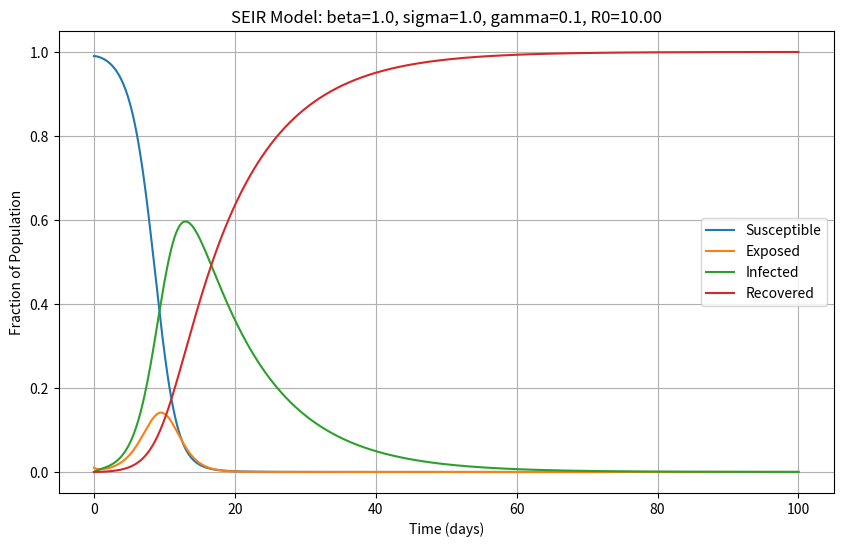

Source code (Python):
import numpy as np
from scipy.integrate import solve_ivp
import matplotlib.pyplot as plt
import argparse

class SEIRModel:
    def __init__(self, beta, sigma, gamma):
        # Validate types before assigning to avoid errors
        if not all(isinstance(p, (int, float)) for p in [beta, sigma, gamma]):
            raise TypeError("Rate parameters must be numerical values")
        if any(p < 0 for p in [beta, sigma, gamma]):
            raise ValueError("Rate parameters must be non-negative")
        # Encapsulation of parameters to prevent external modification
        self.__beta = beta 
        self.__sigma = sigma
        self.__gamma = gamma

    def __seir_ode(self, t, y):
        # Reduced SEIR equations (s, e, i, r are fractions of the population which sum to 1)
        s, e, i, r = y
        dsdt = -self.__beta * s * i # susceptible individuals become exposed decreasing their number
        dedt = self.__beta * s * i - self.__sigma * e # exposed grows as susceptible individuals become exposed, but decreases as they become infected
        didt = self.__sigma * e - self.__gamma * i # infected grows as exposed individuals become infected, but decreases as they recover
        drdt = self.__gamma * i # recovered individuals grow as infected individuals recover
        return [dsdt, dedt, didt, drdt]
    
    # public method to solve the SEIR model ODEs given initial conditions and time span
    def solve(self, S0, E0, I0, R0, t_span, num_points=1000):
        # Validates initial conditions before solving the ODE
        if not all(isinstance(x, (int, float)) for x in [S0, E0, I0, R0]):
            raise TypeError("Initial conditions must be numerical values")
        if any(x < 0 for x in [S0, E0, I0, R0]):
            raise ValueError("Initial conditions must be non-negative")
        # Initial conditions should sum to 1
        if not abs(S0 + E0 + I0 + R0 - 1) < 1e-9: # 1e-9 allows for floating-point precision issues
            raise ValueError("Initial conditions must sum to 1 (representing fractions of the population)")

        initial_conditions = [S0, E0, I0, R0]

        # solve the coupled ODEs using solve_ivp because it is more efficient than Euler methods
        # t_eval is used to specify the time points at which to store the calculated solution
        # t_span is the time range for the simulation, and num_points determines how many points to evaluate within that range
        solution = solve_ivp(self.__seir_ode, t_span, initial_conditions, t_eval=np.linspace(t_span[0], t_span[1], num_points))
        
        # checks that the solver ran successfully
        if not solution.success:
            raise RuntimeError("ODE solver failed to converge")

        return solution.t, solution.y
    
    def plot(self, t, y, save_path=None):
        fig, ax = plt.subplots(figsize=(10, 6))

        # Plotting each SEIR component as a fraction of the population group
        ax.plot(t, y[0], label='Susceptible')
        ax.plot(t, y[1], label='Exposed')
        ax.plot(t, y[2], label='Infected')
        ax.plot(t, y[3], label='Recovered')
        
        # Setting plot attributes such as legend and title
        ax.set_xlabel('Time (days)')
        ax.set_ylabel('Fraction of Population')

        # Includes the model parameters and the basic reproduction number R0 for documentation
        ax.set_title(f'SEIR Model: beta={self.__beta}, sigma={self.__sigma}, gamma={self.__gamma}, R0={self.__beta/self.__gamma:.2f}')
        ax.legend()
        ax.grid(True)

        # save the figure if user provides a save path
        if save_path:
            plt.savefig(save_path, dpi=300, bbox_inches='tight')

        plt.show()   
if __name__ == "__main__":
    parser = argparse.ArgumentParser(description="Run SEIR model simulation")

    # model rate parameters with default values that can be overridden by a user when running the script from the command line
    parser.add_argument("--beta", type=float, default=1.0, help="Infection rate")
    parser.add_argument("--sigma", type=float, default=1.0, help="Incubation rate")
    parser.add_argument("--gamma", type=float, default=0.1, help="Recovery rate")
    
    # Initial conditions - again can be overriden by the user
    parser.add_argument("--S0", type=float, default=0.99, help="Initial fraction of susceptible population")
    parser.add_argument("--E0", type=float, default=0.01, help="Initial fraction of exposed population")
    parser.add_argument("--I0", type=float, default=0.0, help="Initial fraction of infected population")
    parser.add_argument("--R0", type=float, default=0.0, help="Initial fraction of recovered population")

    # Simulation time parameters and save path for the figure
    parser.add_argument("--t_end", type=float, default=100.0, help="End time for simulation")
    parser.add_argument("--save", type=str, default=None, help="File path to save figure")

    args = parser.parse_args()

    # Createf the SEIRModel with the specified parameters, solve the ODEs, and plot the results
    model = SEIRModel(args.beta, args.sigma, args.gamma)
    t, y = model.solve(args.S0, args.E0, args.I0, args.R0, (0, args.t_end))
    model.plot(t, y, save_path=args.save)
